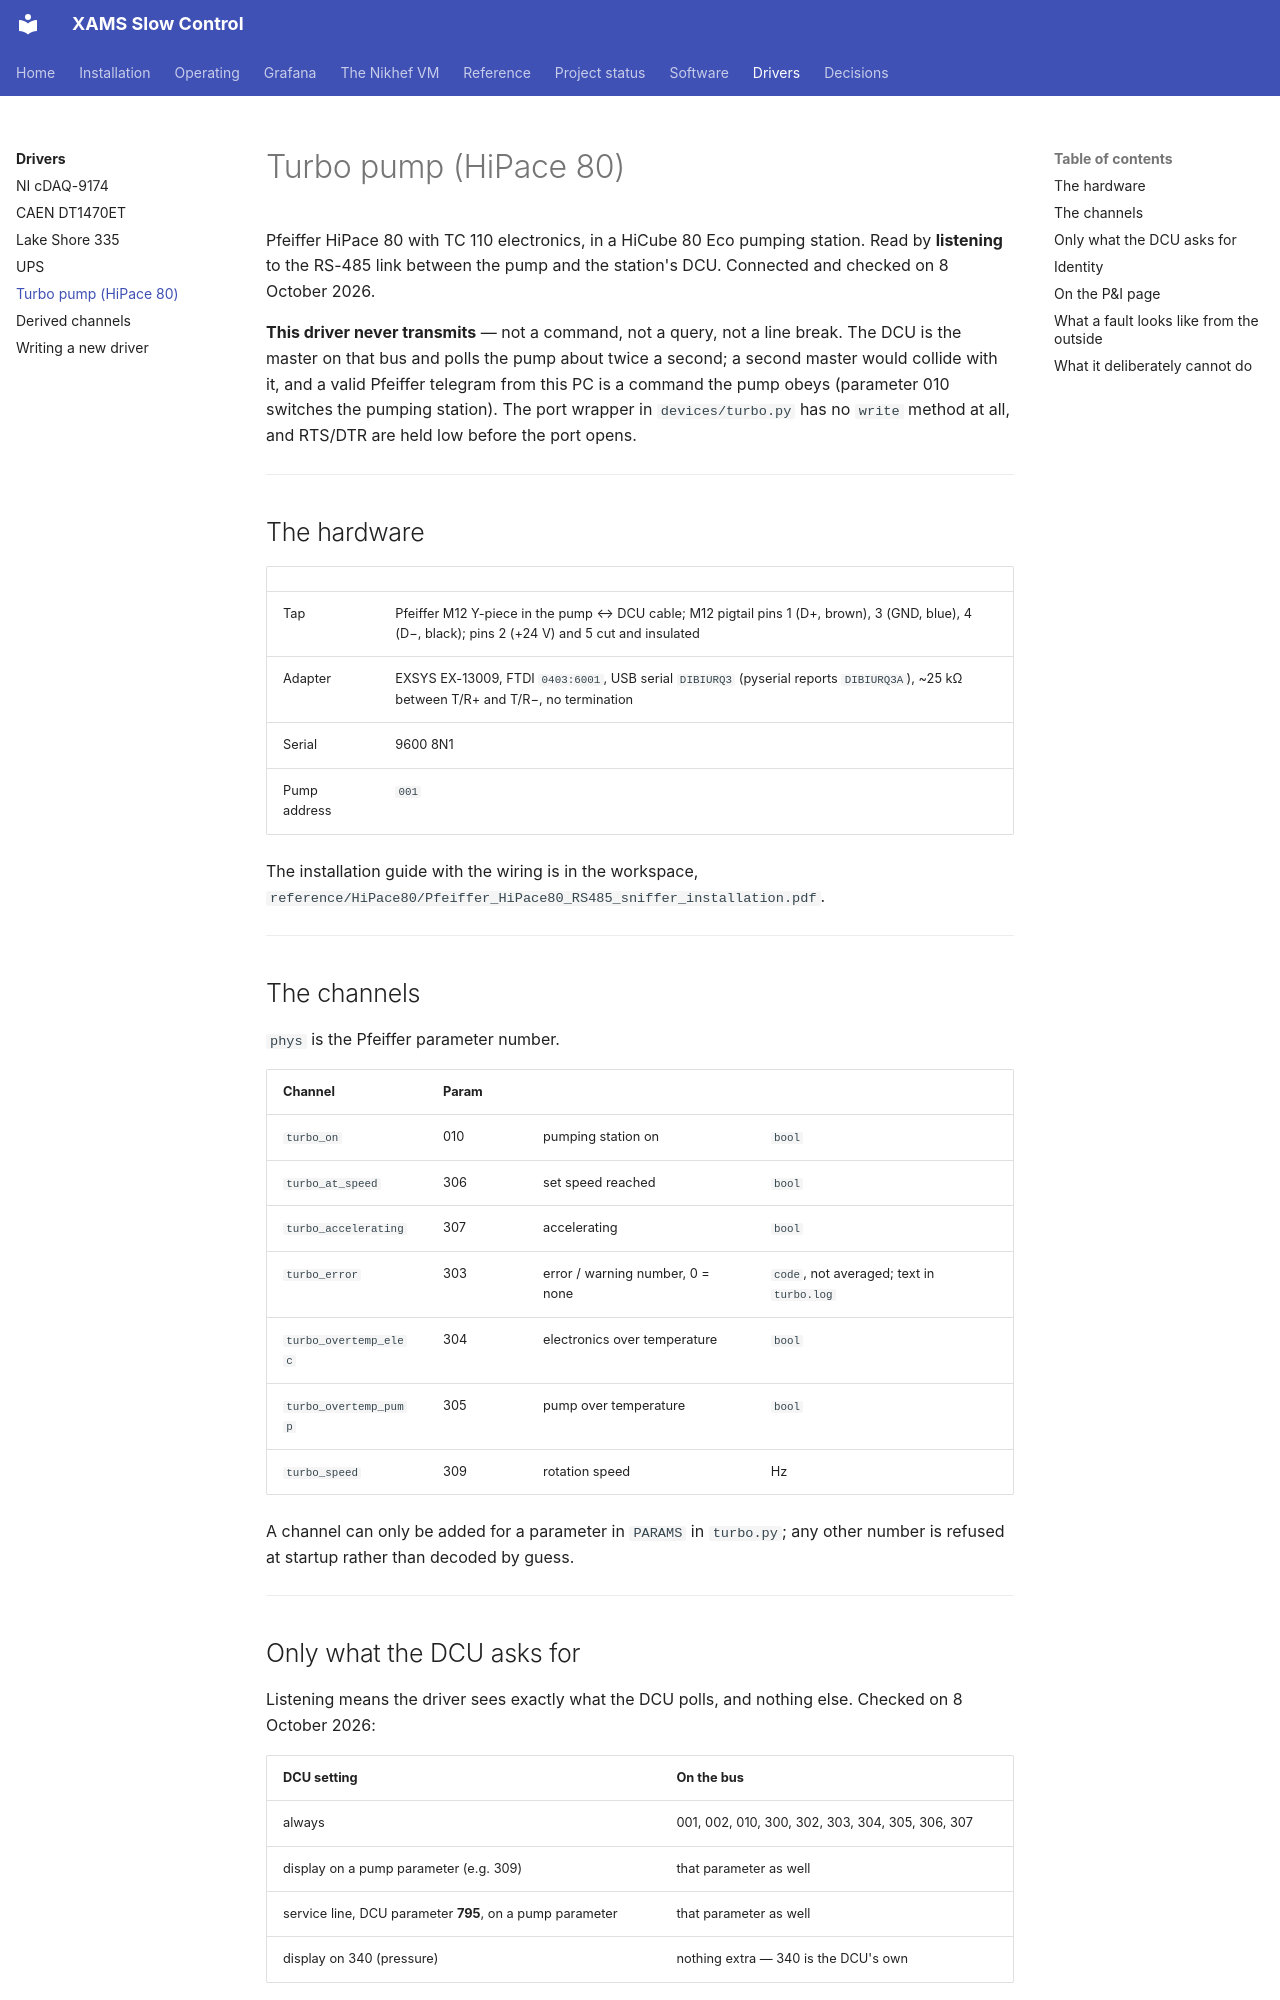

repository: acolijn/XAMS-SC · page: drivers/turbo/index.html · generator: mkdocs

# Turbo pump (HiPace 80)

Pfeiffer HiPace 80 with TC 110 electronics, in a HiCube 80 Eco pumping
station. Read by **listening** to the RS-485 link between the pump and the
station's DCU. Connected and checked on 8 October 2026.

**This driver never transmits** — not a command, not a query, not a line
break. The DCU is the master on that bus and polls the pump about twice a
second; a second master would collide with it, and a valid Pfeiffer telegram
from this PC is a command the pump obeys (parameter 010 switches the pumping
station). The port wrapper in `devices/turbo.py` has no `write` method at
all, and RTS/DTR are held low before the port opens.

---

## The hardware

| | |
|---|---|
| Tap | Pfeiffer M12 Y-piece in the pump ↔ DCU cable; M12 pigtail pins 1 (D+, brown), 3 (GND, blue), 4 (D−, black); pins 2 (+24 V) and 5 cut and insulated |
| Adapter | EXSYS EX-13009, FTDI `0403:6001`, USB serial `DIBIURQ3` (pyserial reports `DIBIURQ3A`), ~25 kΩ between T/R+ and T/R−, no termination |
| Serial | 9600 8N1 |
| Pump address | `001` |

The installation guide with the wiring is in the workspace,
`reference/HiPace80/Pfeiffer_HiPace80_RS485_sniffer_installation.pdf`.

---

## The channels

`phys` is the Pfeiffer parameter number.

| Channel | Param | | |
|---|---|---|---|
| `turbo_on` | 010 | pumping station on | `bool` |
| `turbo_at_speed` | 306 | set speed reached | `bool` |
| `turbo_accelerating` | 307 | accelerating | `bool` |
| `turbo_error` | 303 | error / warning number, 0 = none | `code`, not averaged; text in `turbo.log` |
| `turbo_overtemp_elec` | 304 | electronics over temperature | `bool` |
| `turbo_overtemp_pump` | 305 | pump over temperature | `bool` |
| `turbo_speed` | 309 | rotation speed | Hz |

A channel can only be added for a parameter in `PARAMS` in `turbo.py`; any
other number is refused at startup rather than decoded by guess.

---
